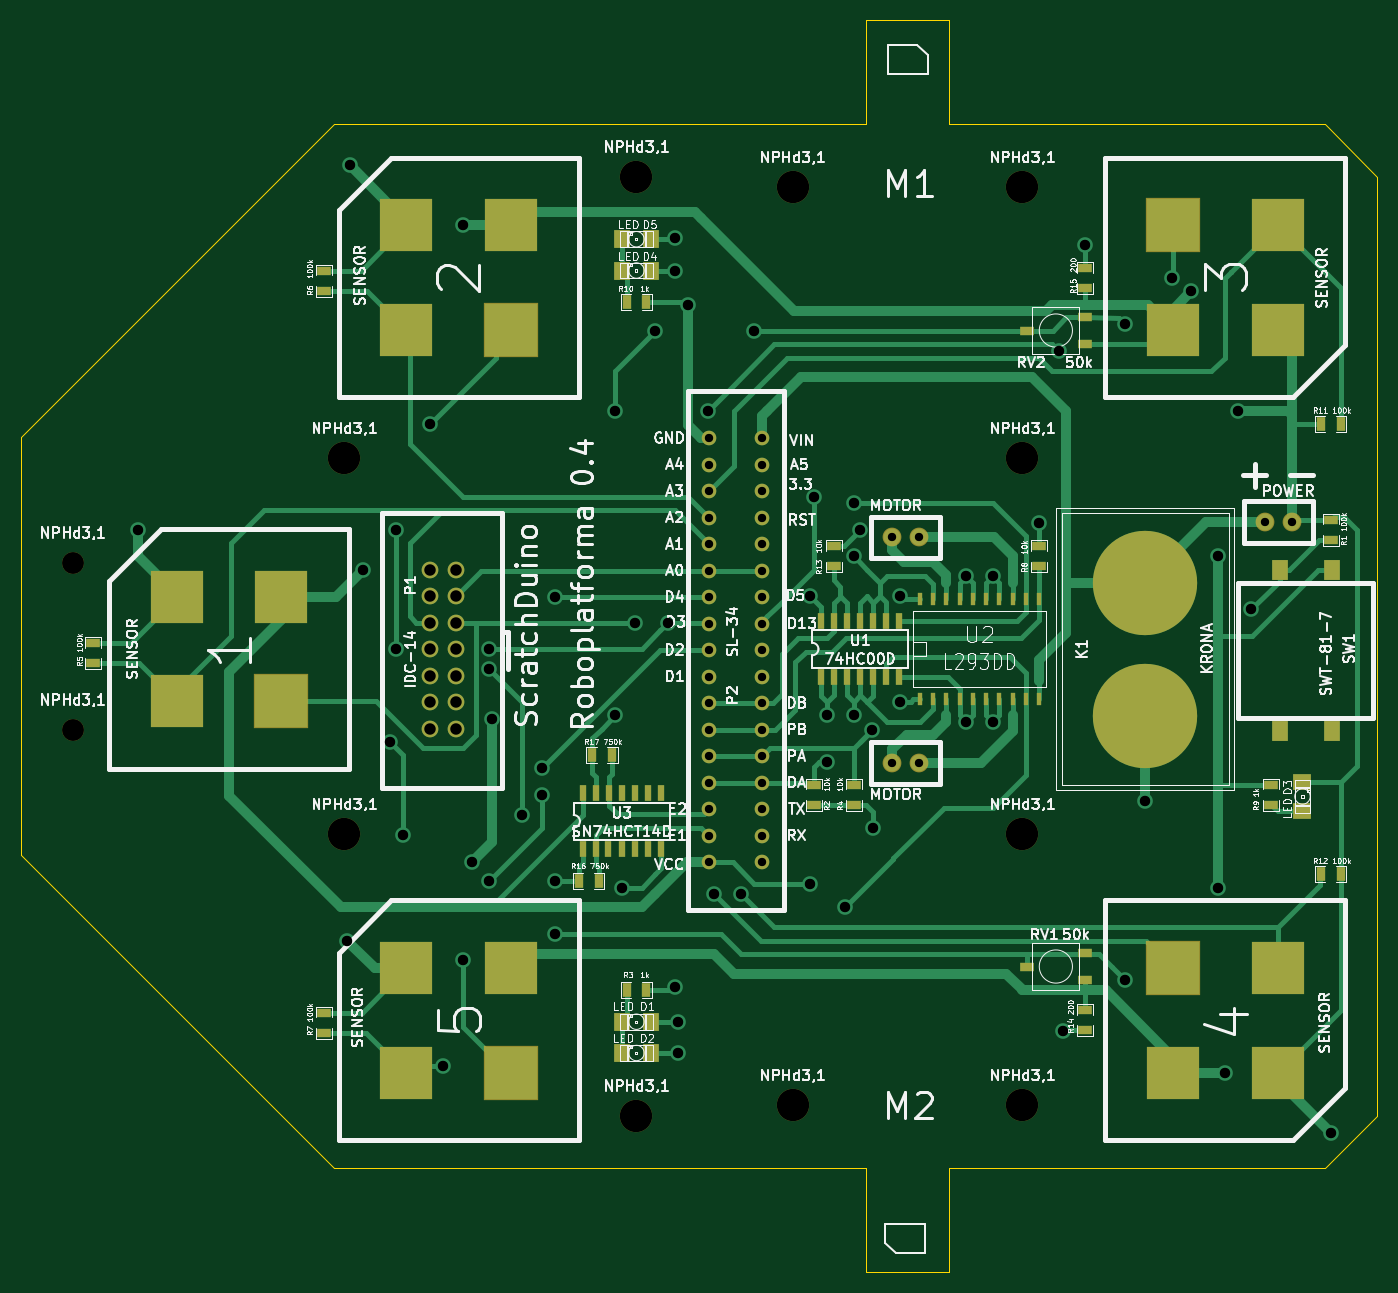
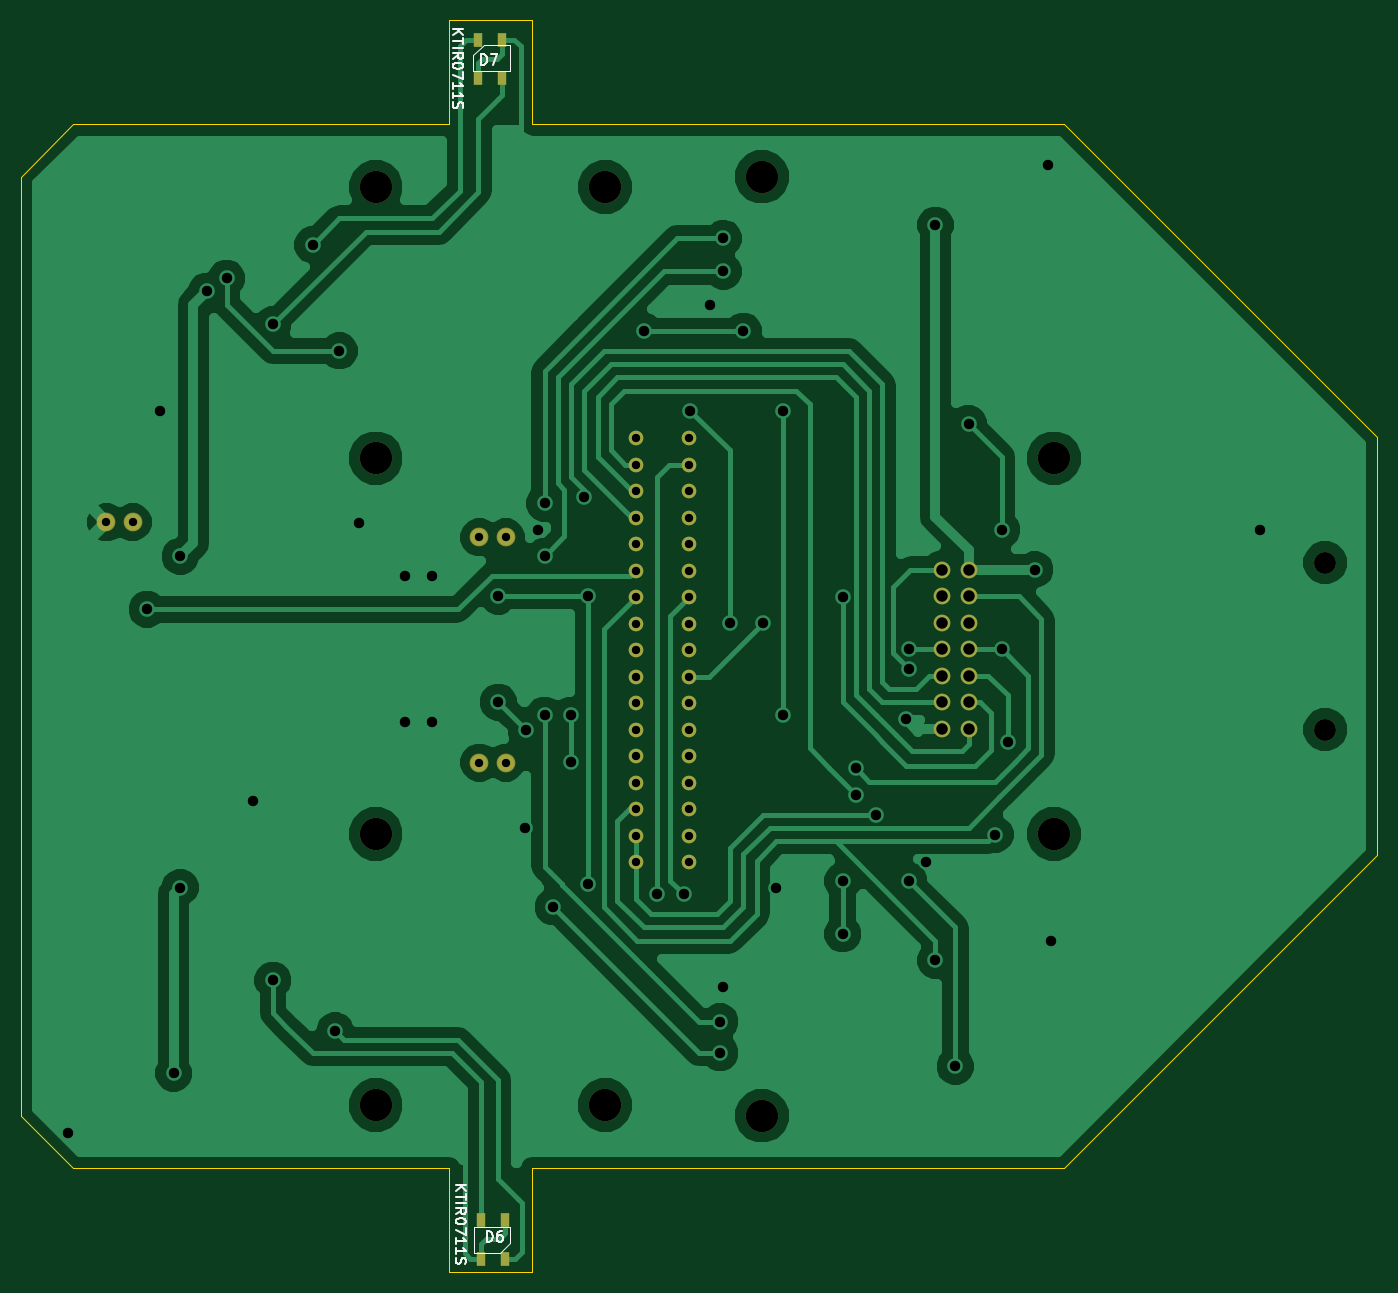
Circuit board: 11 layer files. Board 130.0 x 120.0 mm.
- bottom_copper: bottom_Cu.gbr (40831 bytes)
- bottom_mask: bottom_Mask.gbr (1770 bytes)
- paste: bottom_Paste.gbr (427 bytes)
- bottom_silk: bottom_SilkS.gbr (4492 bytes)
- drill: drill_with_metallization.gbr (2203 bytes)
- drill: drill_without_metallization.gbr (316 bytes)
- outline: edge.gbr (848 bytes)
- top_copper: top_Cu.gbr (23188 bytes)
- top_mask: top_Mask.gbr (4296 bytes)
- paste: top_Paste.gbr (2459 bytes)
- top_silk: top_SilkS.gbr (95079 bytes)

=== bottom_copper: bottom_Cu.gbr (40831 bytes, source omitted) ===
=== bottom_mask: bottom_Mask.gbr ===
G04 (created by PCBNEW (2013-may-18)-stable) date Вт 27 окт 2015 07:17:40*
%MOIN*%
G04 Gerber Fmt 3.4, Leading zero omitted, Abs format*
%FSLAX34Y34*%
G01*
G70*
G90*
G04 APERTURE LIST*
%ADD10C,0.00590551*%
%ADD11C,0.122047*%
%ADD12C,0.0708661*%
%ADD13R,0.0314961X0.0551181*%
%ADD14C,0.0629921*%
%ADD15C,0.0551181*%
%ADD16C,0.0826772*%
G04 APERTURE END LIST*
G54D10*
G54D11*
X57874Y-14566D03*
G54D12*
X53962Y-27787D03*
X52962Y-27787D03*
X53962Y-36287D03*
X52962Y-36287D03*
G54D13*
X53905Y-53543D03*
X53000Y-53543D03*
X53000Y-55000D03*
X53905Y-55000D03*
X53094Y-10456D03*
X54000Y-10456D03*
X54000Y-9000D03*
X53094Y-9000D03*
G54D12*
X67037Y-27212D03*
X68037Y-27212D03*
G54D14*
X36500Y-31000D03*
X35500Y-31000D03*
X36500Y-29000D03*
X35500Y-29000D03*
X36500Y-30000D03*
X35500Y-30000D03*
X35500Y-34000D03*
X36500Y-34000D03*
X36500Y-32000D03*
X35500Y-32000D03*
X35500Y-33000D03*
X36500Y-33000D03*
X35500Y-35000D03*
X36500Y-35000D03*
G54D15*
X46061Y-24049D03*
X46061Y-25049D03*
X46061Y-26049D03*
X46061Y-27049D03*
X46061Y-28049D03*
X46061Y-29049D03*
X46061Y-30049D03*
X46061Y-31049D03*
X46061Y-32049D03*
X46061Y-33049D03*
X46061Y-34049D03*
X46061Y-35049D03*
X46061Y-36049D03*
X46061Y-37049D03*
X46061Y-38049D03*
X46061Y-39049D03*
X46061Y-40049D03*
X48061Y-40049D03*
X48061Y-39049D03*
X48061Y-38049D03*
X48061Y-37049D03*
X48061Y-36049D03*
X48061Y-35049D03*
X48061Y-34049D03*
X48061Y-33049D03*
X48061Y-32049D03*
X48061Y-31049D03*
X48061Y-30049D03*
X48061Y-29049D03*
X48061Y-28049D03*
X48061Y-27049D03*
X48061Y-26049D03*
X48061Y-25049D03*
X48061Y-24049D03*
G54D11*
X32283Y-38976D03*
X57874Y-38976D03*
X57874Y-24803D03*
X43307Y-49606D03*
X43307Y-14173D03*
X49212Y-49212D03*
X57874Y-49212D03*
X49212Y-14566D03*
X32283Y-24803D03*
G54D16*
X22047Y-28740D03*
X22047Y-35039D03*
M02*

=== paste: bottom_Paste.gbr ===
G04 (created by PCBNEW (2013-may-18)-stable) date Вт 27 окт 2015 07:17:40*
%MOIN*%
G04 Gerber Fmt 3.4, Leading zero omitted, Abs format*
%FSLAX34Y34*%
G01*
G70*
G90*
G04 APERTURE LIST*
%ADD10C,0.00590551*%
%ADD11R,0.0314961X0.0551181*%
G04 APERTURE END LIST*
G54D10*
G54D11*
X53905Y-53543D03*
X53000Y-53543D03*
X53000Y-55000D03*
X53905Y-55000D03*
X53094Y-10456D03*
X54000Y-10456D03*
X54000Y-9000D03*
X53094Y-9000D03*
M02*

=== bottom_silk: bottom_SilkS.gbr ===
G04 (created by PCBNEW (2013-may-18)-stable) date Вт 27 окт 2015 07:17:40*
%MOIN*%
G04 Gerber Fmt 3.4, Leading zero omitted, Abs format*
%FSLAX34Y34*%
G01*
G70*
G90*
G04 APERTURE LIST*
%ADD10C,0.00590551*%
%ADD11C,0.00393701*%
G04 APERTURE END LIST*
G54D10*
G54D11*
X54181Y-54803D02*
X54181Y-53818D01*
X54181Y-53818D02*
X52803Y-53818D01*
X52803Y-53818D02*
X52803Y-54409D01*
X52803Y-54409D02*
X53196Y-54803D01*
X53196Y-54803D02*
X54181Y-54803D01*
X52818Y-9196D02*
X52818Y-10181D01*
X52818Y-10181D02*
X54196Y-10181D01*
X54196Y-10181D02*
X54196Y-9590D01*
X54196Y-9590D02*
X53803Y-9196D01*
X53803Y-9196D02*
X52818Y-9196D01*
G54D10*
X53684Y-54371D02*
X53684Y-53978D01*
X53590Y-53978D01*
X53534Y-53997D01*
X53496Y-54034D01*
X53478Y-54071D01*
X53459Y-54146D01*
X53459Y-54203D01*
X53478Y-54278D01*
X53496Y-54315D01*
X53534Y-54353D01*
X53590Y-54371D01*
X53684Y-54371D01*
X53121Y-53978D02*
X53196Y-53978D01*
X53234Y-53997D01*
X53253Y-54015D01*
X53290Y-54071D01*
X53309Y-54146D01*
X53309Y-54296D01*
X53290Y-54334D01*
X53271Y-54353D01*
X53234Y-54371D01*
X53159Y-54371D01*
X53121Y-54353D01*
X53103Y-54334D01*
X53084Y-54296D01*
X53084Y-54203D01*
X53103Y-54165D01*
X53121Y-54146D01*
X53159Y-54128D01*
X53234Y-54128D01*
X53271Y-54146D01*
X53290Y-54165D01*
X53309Y-54203D01*
X54859Y-52218D02*
X54465Y-52218D01*
X54859Y-52443D02*
X54634Y-52275D01*
X54465Y-52443D02*
X54690Y-52218D01*
X54465Y-52556D02*
X54465Y-52781D01*
X54859Y-52668D02*
X54465Y-52668D01*
X54859Y-52912D02*
X54465Y-52912D01*
X54859Y-53325D02*
X54671Y-53193D01*
X54859Y-53100D02*
X54465Y-53100D01*
X54465Y-53250D01*
X54484Y-53287D01*
X54503Y-53306D01*
X54540Y-53325D01*
X54596Y-53325D01*
X54634Y-53306D01*
X54653Y-53287D01*
X54671Y-53250D01*
X54671Y-53100D01*
X54465Y-53568D02*
X54465Y-53606D01*
X54484Y-53643D01*
X54503Y-53662D01*
X54540Y-53681D01*
X54615Y-53700D01*
X54709Y-53700D01*
X54784Y-53681D01*
X54821Y-53662D01*
X54840Y-53643D01*
X54859Y-53606D01*
X54859Y-53568D01*
X54840Y-53531D01*
X54821Y-53512D01*
X54784Y-53493D01*
X54709Y-53475D01*
X54615Y-53475D01*
X54540Y-53493D01*
X54503Y-53512D01*
X54484Y-53531D01*
X54465Y-53568D01*
X54465Y-53831D02*
X54465Y-54093D01*
X54859Y-53924D01*
X54859Y-54449D02*
X54859Y-54224D01*
X54859Y-54337D02*
X54465Y-54337D01*
X54521Y-54299D01*
X54559Y-54262D01*
X54578Y-54224D01*
X54859Y-54824D02*
X54859Y-54599D01*
X54859Y-54712D02*
X54465Y-54712D01*
X54521Y-54674D01*
X54559Y-54637D01*
X54578Y-54599D01*
X54840Y-54974D02*
X54859Y-55031D01*
X54859Y-55124D01*
X54840Y-55162D01*
X54821Y-55181D01*
X54784Y-55199D01*
X54746Y-55199D01*
X54709Y-55181D01*
X54690Y-55162D01*
X54671Y-55124D01*
X54653Y-55049D01*
X54634Y-55012D01*
X54615Y-54993D01*
X54578Y-54974D01*
X54540Y-54974D01*
X54503Y-54993D01*
X54484Y-55012D01*
X54465Y-55049D01*
X54465Y-55143D01*
X54484Y-55199D01*
X53896Y-9946D02*
X53896Y-9553D01*
X53803Y-9553D01*
X53746Y-9571D01*
X53709Y-9609D01*
X53690Y-9646D01*
X53671Y-9721D01*
X53671Y-9778D01*
X53690Y-9853D01*
X53709Y-9890D01*
X53746Y-9928D01*
X53803Y-9946D01*
X53896Y-9946D01*
X53540Y-9553D02*
X53278Y-9553D01*
X53446Y-9946D01*
X54959Y-8618D02*
X54565Y-8618D01*
X54959Y-8843D02*
X54734Y-8675D01*
X54565Y-8843D02*
X54790Y-8618D01*
X54565Y-8956D02*
X54565Y-9181D01*
X54959Y-9068D02*
X54565Y-9068D01*
X54959Y-9312D02*
X54565Y-9312D01*
X54959Y-9725D02*
X54771Y-9593D01*
X54959Y-9500D02*
X54565Y-9500D01*
X54565Y-9650D01*
X54584Y-9687D01*
X54603Y-9706D01*
X54640Y-9725D01*
X54696Y-9725D01*
X54734Y-9706D01*
X54753Y-9687D01*
X54771Y-9650D01*
X54771Y-9500D01*
X54565Y-9968D02*
X54565Y-10006D01*
X54584Y-10043D01*
X54603Y-10062D01*
X54640Y-10081D01*
X54715Y-10100D01*
X54809Y-10100D01*
X54884Y-10081D01*
X54921Y-10062D01*
X54940Y-10043D01*
X54959Y-10006D01*
X54959Y-9968D01*
X54940Y-9931D01*
X54921Y-9912D01*
X54884Y-9893D01*
X54809Y-9875D01*
X54715Y-9875D01*
X54640Y-9893D01*
X54603Y-9912D01*
X54584Y-9931D01*
X54565Y-9968D01*
X54565Y-10231D02*
X54565Y-10493D01*
X54959Y-10324D01*
X54959Y-10849D02*
X54959Y-10624D01*
X54959Y-10737D02*
X54565Y-10737D01*
X54621Y-10699D01*
X54659Y-10662D01*
X54678Y-10624D01*
X54959Y-11224D02*
X54959Y-10999D01*
X54959Y-11112D02*
X54565Y-11112D01*
X54621Y-11074D01*
X54659Y-11037D01*
X54678Y-10999D01*
X54940Y-11374D02*
X54959Y-11431D01*
X54959Y-11524D01*
X54940Y-11562D01*
X54921Y-11581D01*
X54884Y-11599D01*
X54846Y-11599D01*
X54809Y-11581D01*
X54790Y-11562D01*
X54771Y-11524D01*
X54753Y-11449D01*
X54734Y-11412D01*
X54715Y-11393D01*
X54678Y-11374D01*
X54640Y-11374D01*
X54603Y-11393D01*
X54584Y-11412D01*
X54565Y-11449D01*
X54565Y-11543D01*
X54584Y-11599D01*
M02*

=== drill: drill_with_metallization.gbr ===
M48
;DRILL file {Pcbnew (2013-may-18)-stable} date Вт 27 окт 2015 07:17:42
;FORMAT={-:-/ absolute / metric / decimal}
FMAT,2
METRIC,TZ
T1C0.800
T2C1.000
T3C1.100
%
G90
G05
M71
T1
X116.995Y-61.085
X116.995Y-63.625
X116.995Y-66.165
X116.995Y-68.705
X116.995Y-71.245
X116.995Y-73.785
X116.995Y-76.325
X116.995Y-78.865
X116.995Y-81.405
X116.995Y-83.945
X116.995Y-86.485
X116.995Y-89.025
X116.995Y-91.565
X116.995Y-94.105
X116.995Y-96.645
X116.995Y-99.185
X116.995Y-101.725
X122.075Y-61.085
X122.075Y-63.625
X122.075Y-66.165
X122.075Y-68.705
X122.075Y-71.245
X122.075Y-73.785
X122.075Y-76.325
X122.075Y-78.865
X122.075Y-81.405
X122.075Y-83.945
X122.075Y-86.485
X122.075Y-89.025
X122.075Y-91.565
X122.075Y-94.105
X122.075Y-96.645
X122.075Y-99.185
X122.075Y-101.725
X134.525Y-70.58
X134.525Y-92.17
X137.065Y-70.58
X137.065Y-92.17
X170.275Y-69.12
X172.815Y-69.12
T2
X62.23Y-69.85
X82.296Y-109.22
X82.55Y-34.925
X83.82Y-73.66
X86.36Y-90.17
X86.995Y-69.85
X86.995Y-81.28
X87.63Y-99.06
X90.17Y-59.69
X91.44Y-121.285
X93.345Y-40.64
X93.345Y-111.125
X94.234Y-101.727
X95.885Y-81.28
X95.885Y-83.185
X95.885Y-103.505
X96.139Y-88.011
X99.06Y-97.155
X100.965Y-92.71
X100.965Y-95.25
X102.235Y-76.327
X102.235Y-103.505
X102.235Y-108.585
X107.95Y-58.42
X107.95Y-87.63
X108.585Y-104.14
X109.855Y-78.74
X111.76Y-50.8
X113.03Y-78.74
X113.665Y-41.91
X113.665Y-45.085
X113.665Y-113.665
X114.Y-117.
X114.Y-120.
X114.935Y-48.26
X116.84Y-58.42
X117.475Y-104.775
X120.015Y-104.775
X121.285Y-50.8
X126.619Y-76.2
X126.619Y-103.759
X127.Y-66.675
X128.27Y-87.63
X128.27Y-92.075
X130.Y-106.
X130.81Y-67.31
X130.81Y-72.39
X130.81Y-87.63
X131.445Y-69.85
X132.588Y-89.027
X132.715Y-98.425
X135.255Y-76.2
X135.255Y-86.36
X141.605Y-74.295
X141.605Y-88.265
X144.145Y-74.295
X144.145Y-88.265
X148.59Y-69.215
X150.495Y-52.705
X150.876Y-117.856
X153.035Y-42.545
X156.845Y-50.165
X156.845Y-113.03
X158.75Y-95.885
X161.29Y-45.72
X163.195Y-46.99
X165.735Y-72.39
X165.735Y-104.14
X166.37Y-121.92
X167.64Y-58.42
X168.91Y-77.47
X176.53Y-127.635
T3
X90.17Y-73.66
X90.17Y-76.2
X90.17Y-78.74
X90.17Y-81.28
X90.17Y-83.82
X90.17Y-86.36
X90.17Y-88.9
X92.71Y-73.66
X92.71Y-76.2
X92.71Y-78.74
X92.71Y-81.28
X92.71Y-83.82
X92.71Y-86.36
X92.71Y-88.9
T0
M30

=== drill: drill_without_metallization.gbr ===
M48
;DRILL file {Pcbnew (2013-may-18)-stable} date Вт 27 окт 2015 07:17:42
;FORMAT={-:-/ absolute / metric / decimal}
FMAT,2
METRIC,TZ
T1C2.100
T2C3.100
%
G90
G05
M71
T1
X56.Y-73.
X56.Y-89.
T2
X82.Y-63.
X82.Y-99.
X110.Y-36.
X110.Y-126.
X125.Y-37.
X125.Y-125.
X147.Y-37.
X147.Y-63.
X147.Y-99.
X147.Y-125.
T0
M30

=== outline: edge.gbr ===
G04 (created by PCBNEW (2013-may-18)-stable) date Вт 27 окт 2015 07:17:40*
%MOIN*%
G04 Gerber Fmt 3.4, Leading zero omitted, Abs format*
%FSLAX34Y34*%
G01*
G70*
G90*
G04 APERTURE LIST*
%ADD10C,0.00590551*%
%ADD11C,0.00393701*%
G04 APERTURE END LIST*
G54D10*
G54D11*
X51968Y-12204D02*
X31889Y-12204D01*
X51968Y-8267D02*
X51968Y-12204D01*
X55118Y-8267D02*
X51968Y-8267D01*
X55118Y-12204D02*
X55118Y-8267D01*
X69291Y-12204D02*
X55118Y-12204D01*
X71259Y-14173D02*
X69291Y-12204D01*
X71259Y-49606D02*
X71259Y-14173D01*
X69291Y-51574D02*
X71259Y-49606D01*
X55118Y-51574D02*
X69291Y-51574D01*
X55118Y-55511D02*
X55118Y-51574D01*
X51968Y-55511D02*
X55118Y-55511D01*
X51968Y-51574D02*
X51968Y-55511D01*
X31889Y-51574D02*
X51968Y-51574D01*
X20078Y-39763D02*
X31889Y-51574D01*
X20078Y-24015D02*
X20078Y-39763D01*
X31889Y-12204D02*
X20078Y-24015D01*
M02*

=== top_copper: top_Cu.gbr (23188 bytes, source omitted) ===
=== top_mask: top_Mask.gbr ===
G04 (created by PCBNEW (2013-may-18)-stable) date Вт 27 окт 2015 07:17:40*
%MOIN*%
G04 Gerber Fmt 3.4, Leading zero omitted, Abs format*
%FSLAX34Y34*%
G01*
G70*
G90*
G04 APERTURE LIST*
%ADD10C,0.00590551*%
%ADD11C,0.122047*%
%ADD12R,0.023622X0.0590551*%
%ADD13R,0.02X0.05*%
%ADD14R,0.055X0.035*%
%ADD15R,0.035X0.055*%
%ADD16C,0.0708661*%
%ADD17R,0.0629X0.0709*%
%ADD18R,0.0709X0.0629*%
%ADD19C,0.393701*%
%ADD20R,0.0590551X0.0787402*%
%ADD21R,0.0551181X0.0314961*%
%ADD22C,0.0629921*%
%ADD23C,0.0551181*%
%ADD24R,0.204724X0.204724*%
%ADD25R,0.19685X0.19685*%
%ADD26C,0.0826772*%
G04 APERTURE END LIST*
G54D10*
G54D11*
X57874Y-14566D03*
G54D12*
X50273Y-33062D03*
X50765Y-33062D03*
X51250Y-33062D03*
X51750Y-33062D03*
X52242Y-33062D03*
X52734Y-33062D03*
X53226Y-33062D03*
X53226Y-30937D03*
X52734Y-30937D03*
X52242Y-30937D03*
X51750Y-30937D03*
X51257Y-30937D03*
X50765Y-30937D03*
X50273Y-30937D03*
G54D13*
X58500Y-30100D03*
X58000Y-30100D03*
X57500Y-30100D03*
X57000Y-30100D03*
X56500Y-30100D03*
X56000Y-30100D03*
X55500Y-30100D03*
X55000Y-30100D03*
X54500Y-30100D03*
X54000Y-30100D03*
X54000Y-33900D03*
X54500Y-33900D03*
X55000Y-33900D03*
X55500Y-33900D03*
X56000Y-33900D03*
X56500Y-33900D03*
X57000Y-33900D03*
X57500Y-33900D03*
X58000Y-33900D03*
X58500Y-33900D03*
G54D14*
X51500Y-37875D03*
X51500Y-37125D03*
X31500Y-46475D03*
X31500Y-45725D03*
X22800Y-32525D03*
X22800Y-31775D03*
X31500Y-18475D03*
X31500Y-17725D03*
X58500Y-28875D03*
X58500Y-28125D03*
X50750Y-28875D03*
X50750Y-28125D03*
G54D15*
X43682Y-18897D03*
X42932Y-18897D03*
X69875Y-23500D03*
X69125Y-23500D03*
G54D14*
X50000Y-37125D03*
X50000Y-37875D03*
G54D15*
X43682Y-44881D03*
X42932Y-44881D03*
X69125Y-40500D03*
X69875Y-40500D03*
G54D14*
X67250Y-37125D03*
X67250Y-37875D03*
X69500Y-27875D03*
X69500Y-27125D03*
G54D16*
X53962Y-27787D03*
X52962Y-27787D03*
X53962Y-36287D03*
X52962Y-36287D03*
G54D17*
X43866Y-16535D03*
X42748Y-16535D03*
X43866Y-17716D03*
X42748Y-17716D03*
X43866Y-47244D03*
X42748Y-47244D03*
X43866Y-46062D03*
X42748Y-46062D03*
G54D18*
X68440Y-38123D03*
X68440Y-37005D03*
G54D12*
X41273Y-39562D03*
X41765Y-39562D03*
X42250Y-39562D03*
X42750Y-39562D03*
X43242Y-39562D03*
X43734Y-39562D03*
X44226Y-39562D03*
X44226Y-37437D03*
X43734Y-37437D03*
X43242Y-37437D03*
X42750Y-37437D03*
X42257Y-37437D03*
X41765Y-37437D03*
X41273Y-37437D03*
G54D14*
X60250Y-45625D03*
X60250Y-46375D03*
X60250Y-18375D03*
X60250Y-17625D03*
G54D15*
X41625Y-36000D03*
X42375Y-36000D03*
X41875Y-40750D03*
X41125Y-40750D03*
G54D19*
X62500Y-29519D03*
X62500Y-34519D03*
G54D20*
X67574Y-29007D03*
X69543Y-29007D03*
X67574Y-35110D03*
X69543Y-35110D03*
G54D21*
X58051Y-19980D03*
X60226Y-20472D03*
X60226Y-19488D03*
X58051Y-43980D03*
X60226Y-44472D03*
X60226Y-43488D03*
G54D16*
X67037Y-27212D03*
X68037Y-27212D03*
G54D22*
X36500Y-31000D03*
X35500Y-31000D03*
X36500Y-29000D03*
X35500Y-29000D03*
X36500Y-30000D03*
X35500Y-30000D03*
X35500Y-34000D03*
X36500Y-34000D03*
X36500Y-32000D03*
X35500Y-32000D03*
X35500Y-33000D03*
X36500Y-33000D03*
X35500Y-35000D03*
X36500Y-35000D03*
G54D23*
X46061Y-24049D03*
X46061Y-25049D03*
X46061Y-26049D03*
X46061Y-27049D03*
X46061Y-28049D03*
X46061Y-29049D03*
X46061Y-30049D03*
X46061Y-31049D03*
X46061Y-32049D03*
X46061Y-33049D03*
X46061Y-34049D03*
X46061Y-35049D03*
X46061Y-36049D03*
X46061Y-37049D03*
X46061Y-38049D03*
X46061Y-39049D03*
X46061Y-40049D03*
X48061Y-40049D03*
X48061Y-39049D03*
X48061Y-38049D03*
X48061Y-37049D03*
X48061Y-36049D03*
X48061Y-35049D03*
X48061Y-34049D03*
X48061Y-33049D03*
X48061Y-32049D03*
X48061Y-31049D03*
X48061Y-30049D03*
X48061Y-29049D03*
X48061Y-28049D03*
X48061Y-27049D03*
X48061Y-26049D03*
X48061Y-25049D03*
X48061Y-24049D03*
G54D24*
X29901Y-33964D03*
G54D25*
X29901Y-30027D03*
X25964Y-33964D03*
X25964Y-30027D03*
G54D24*
X63562Y-44043D03*
G54D25*
X63562Y-47980D03*
X67500Y-44043D03*
X67500Y-47980D03*
G54D24*
X63562Y-16011D03*
G54D25*
X63562Y-19948D03*
X67500Y-16011D03*
X67500Y-19948D03*
G54D24*
X38562Y-19948D03*
G54D25*
X38562Y-16011D03*
X34625Y-19948D03*
X34625Y-16011D03*
G54D24*
X38562Y-47980D03*
G54D25*
X38562Y-44043D03*
X34625Y-47980D03*
X34625Y-44043D03*
G54D11*
X32283Y-38976D03*
X57874Y-38976D03*
X57874Y-24803D03*
X43307Y-49606D03*
X43307Y-14173D03*
X49212Y-49212D03*
X57874Y-49212D03*
X49212Y-14566D03*
X32283Y-24803D03*
G54D26*
X22047Y-28740D03*
X22047Y-35039D03*
M02*

=== paste: top_Paste.gbr ===
G04 (created by PCBNEW (2013-may-18)-stable) date Вт 27 окт 2015 07:17:40*
%MOIN*%
G04 Gerber Fmt 3.4, Leading zero omitted, Abs format*
%FSLAX34Y34*%
G01*
G70*
G90*
G04 APERTURE LIST*
%ADD10C,0.00590551*%
%ADD11R,0.023622X0.0590551*%
%ADD12R,0.02X0.05*%
%ADD13R,0.055X0.035*%
%ADD14R,0.035X0.055*%
%ADD15R,0.0629X0.0709*%
%ADD16R,0.0709X0.0629*%
%ADD17C,0.393701*%
%ADD18R,0.0590551X0.0787402*%
%ADD19R,0.0551181X0.0314961*%
G04 APERTURE END LIST*
G54D10*
G54D11*
X50273Y-33062D03*
X50765Y-33062D03*
X51250Y-33062D03*
X51750Y-33062D03*
X52242Y-33062D03*
X52734Y-33062D03*
X53226Y-33062D03*
X53226Y-30937D03*
X52734Y-30937D03*
X52242Y-30937D03*
X51750Y-30937D03*
X51257Y-30937D03*
X50765Y-30937D03*
X50273Y-30937D03*
G54D12*
X58500Y-30100D03*
X58000Y-30100D03*
X57500Y-30100D03*
X57000Y-30100D03*
X56500Y-30100D03*
X56000Y-30100D03*
X55500Y-30100D03*
X55000Y-30100D03*
X54500Y-30100D03*
X54000Y-30100D03*
X54000Y-33900D03*
X54500Y-33900D03*
X55000Y-33900D03*
X55500Y-33900D03*
X56000Y-33900D03*
X56500Y-33900D03*
X57000Y-33900D03*
X57500Y-33900D03*
X58000Y-33900D03*
X58500Y-33900D03*
G54D13*
X51500Y-37875D03*
X51500Y-37125D03*
X31500Y-46475D03*
X31500Y-45725D03*
X22800Y-32525D03*
X22800Y-31775D03*
X31500Y-18475D03*
X31500Y-17725D03*
X58500Y-28875D03*
X58500Y-28125D03*
X50750Y-28875D03*
X50750Y-28125D03*
G54D14*
X43682Y-18897D03*
X42932Y-18897D03*
X69875Y-23500D03*
X69125Y-23500D03*
G54D13*
X50000Y-37125D03*
X50000Y-37875D03*
G54D14*
X43682Y-44881D03*
X42932Y-44881D03*
X69125Y-40500D03*
X69875Y-40500D03*
G54D13*
X67250Y-37125D03*
X67250Y-37875D03*
X69500Y-27875D03*
X69500Y-27125D03*
G54D15*
X43866Y-16535D03*
X42748Y-16535D03*
X43866Y-17716D03*
X42748Y-17716D03*
X43866Y-47244D03*
X42748Y-47244D03*
X43866Y-46062D03*
X42748Y-46062D03*
G54D16*
X68440Y-38123D03*
X68440Y-37005D03*
G54D11*
X41273Y-39562D03*
X41765Y-39562D03*
X42250Y-39562D03*
X42750Y-39562D03*
X43242Y-39562D03*
X43734Y-39562D03*
X44226Y-39562D03*
X44226Y-37437D03*
X43734Y-37437D03*
X43242Y-37437D03*
X42750Y-37437D03*
X42257Y-37437D03*
X41765Y-37437D03*
X41273Y-37437D03*
G54D13*
X60250Y-45625D03*
X60250Y-46375D03*
X60250Y-18375D03*
X60250Y-17625D03*
G54D14*
X41625Y-36000D03*
X42375Y-36000D03*
X41875Y-40750D03*
X41125Y-40750D03*
G54D17*
X62500Y-29519D03*
X62500Y-34519D03*
G54D18*
X67574Y-29007D03*
X69543Y-29007D03*
X67574Y-35110D03*
X69543Y-35110D03*
G54D19*
X58051Y-19980D03*
X60226Y-20472D03*
X60226Y-19488D03*
X58051Y-43980D03*
X60226Y-44472D03*
X60226Y-43488D03*
M02*

=== top_silk: top_SilkS.gbr (95079 bytes, source omitted) ===
